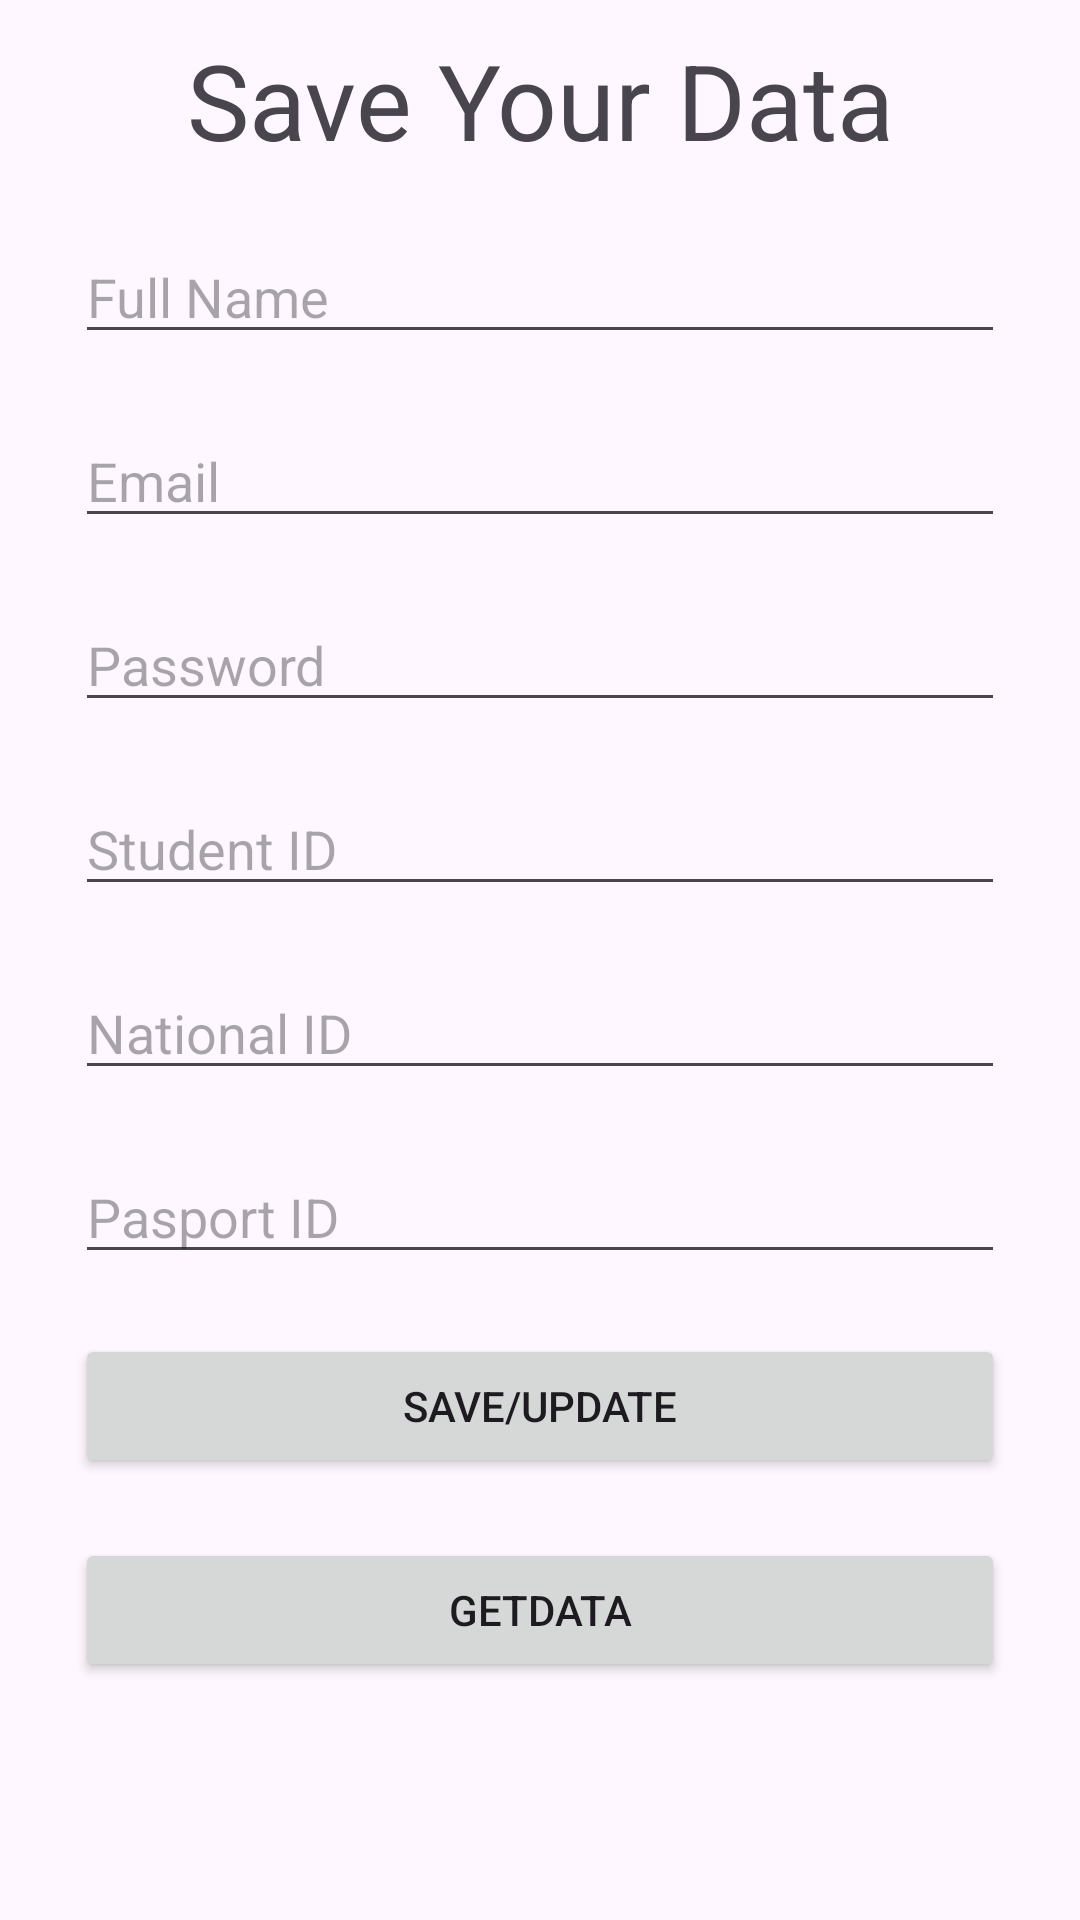

Layout XML and referenced resources for this Android screen:
<!-- AndroidManifest.xml: application theme Theme.Sheard_Preferences_Project -->
<!-- res/layout/activity_main.xml -->
<?xml version="1.0" encoding="utf-8"?>
<LinearLayout xmlns:android="http://schemas.android.com/apk/res/android"
    xmlns:app="http://schemas.android.com/apk/res-auto"
    xmlns:tools="http://schemas.android.com/tools"
    android:id="@+id/main"
    android:layout_width="match_parent"
    android:layout_height="match_parent"
    android:orientation="vertical"
    tools:context=".MainActivity">


    <TextView
        android:layout_width="match_parent"
        android:layout_height="wrap_content"
        android:text="Save Your Data"
        android:textSize="35sp"
        android:gravity="center"
        android:layout_margin="10dp"/>

    <EditText
        android:id="@+id/edName"
        android:layout_width="match_parent"
        android:layout_height="wrap_content"
        android:ems="10"
        android:inputType="text"
        android:hint="Full Name"
        android:layout_marginTop="10dp"
        android:layout_marginBottom="10dp"
        android:layout_marginLeft="25dp"
        android:layout_marginRight="25dp"/>

    <EditText
        android:id="@+id/edEmail"
        android:layout_width="match_parent"
        android:layout_height="wrap_content"
        android:ems="10"
        android:hint="Email"
        android:inputType="textEmailAddress"
        android:layout_marginTop="10dp"
        android:layout_marginBottom="10dp"
        android:layout_marginLeft="25dp"
        android:layout_marginRight="25dp"/>

    <EditText
        android:id="@+id/edPassword"
        android:layout_width="match_parent"
        android:layout_height="wrap_content"
        android:ems="10"
        android:hint="Password"
        android:inputType="textPassword"
        android:layout_marginTop="10dp"
        android:layout_marginBottom="10dp"
        android:layout_marginLeft="25dp"
        android:layout_marginRight="25dp"/>

    <EditText
        android:id="@+id/edStudent_id"
        android:layout_width="match_parent"
        android:layout_height="wrap_content"
        android:ems="10"
        android:hint="Student ID"
        android:inputType="number"
        android:layout_marginTop="10dp"
        android:layout_marginBottom="10dp"
        android:layout_marginLeft="25dp"
        android:layout_marginRight="25dp"/>

    <EditText
        android:id="@+id/edNational_id"
        android:layout_width="match_parent"
        android:layout_height="wrap_content"
        android:ems="10"
        android:hint="National ID"
        android:inputType="number"
        android:layout_marginTop="10dp"
        android:layout_marginBottom="10dp"
        android:layout_marginLeft="25dp"
        android:layout_marginRight="25dp"/>

    <EditText
        android:id="@+id/edPasport_id"
        android:layout_width="match_parent"
        android:layout_height="wrap_content"
        android:ems="10"
        android:hint="Pasport ID"
        android:inputType="number"
        android:layout_marginTop="10dp"
        android:layout_marginBottom="10dp"
        android:layout_marginLeft="25dp"
        android:layout_marginRight="25dp"/>

    <Button
        android:id="@+id/btnSave"
        android:layout_width="match_parent"
        android:layout_height="wrap_content"
        android:text="Save/Update"
        android:layout_marginTop="10dp"
        android:layout_marginBottom="10dp"
        android:layout_marginLeft="25dp"
        android:layout_marginRight="25dp"/>

    <Button
        android:id="@+id/btnGetData"
        android:layout_width="match_parent"
        android:layout_height="wrap_content"
        android:text="GetData"
        android:layout_marginTop="10dp"
        android:layout_marginBottom="10dp"
        android:layout_marginLeft="25dp"
        android:layout_marginRight="25dp"/>




</LinearLayout>
<!-- resources referenced by this layout -->
<resources>
  <style name="Theme.Sheard_Preferences_Project" parent="Base.Theme.Sheard_Preferences_Project" />
  <style name="Base.Theme.Sheard_Preferences_Project" parent="Theme.Material3.DayNight.NoActionBar">
          
          
      </style>
</resources>
